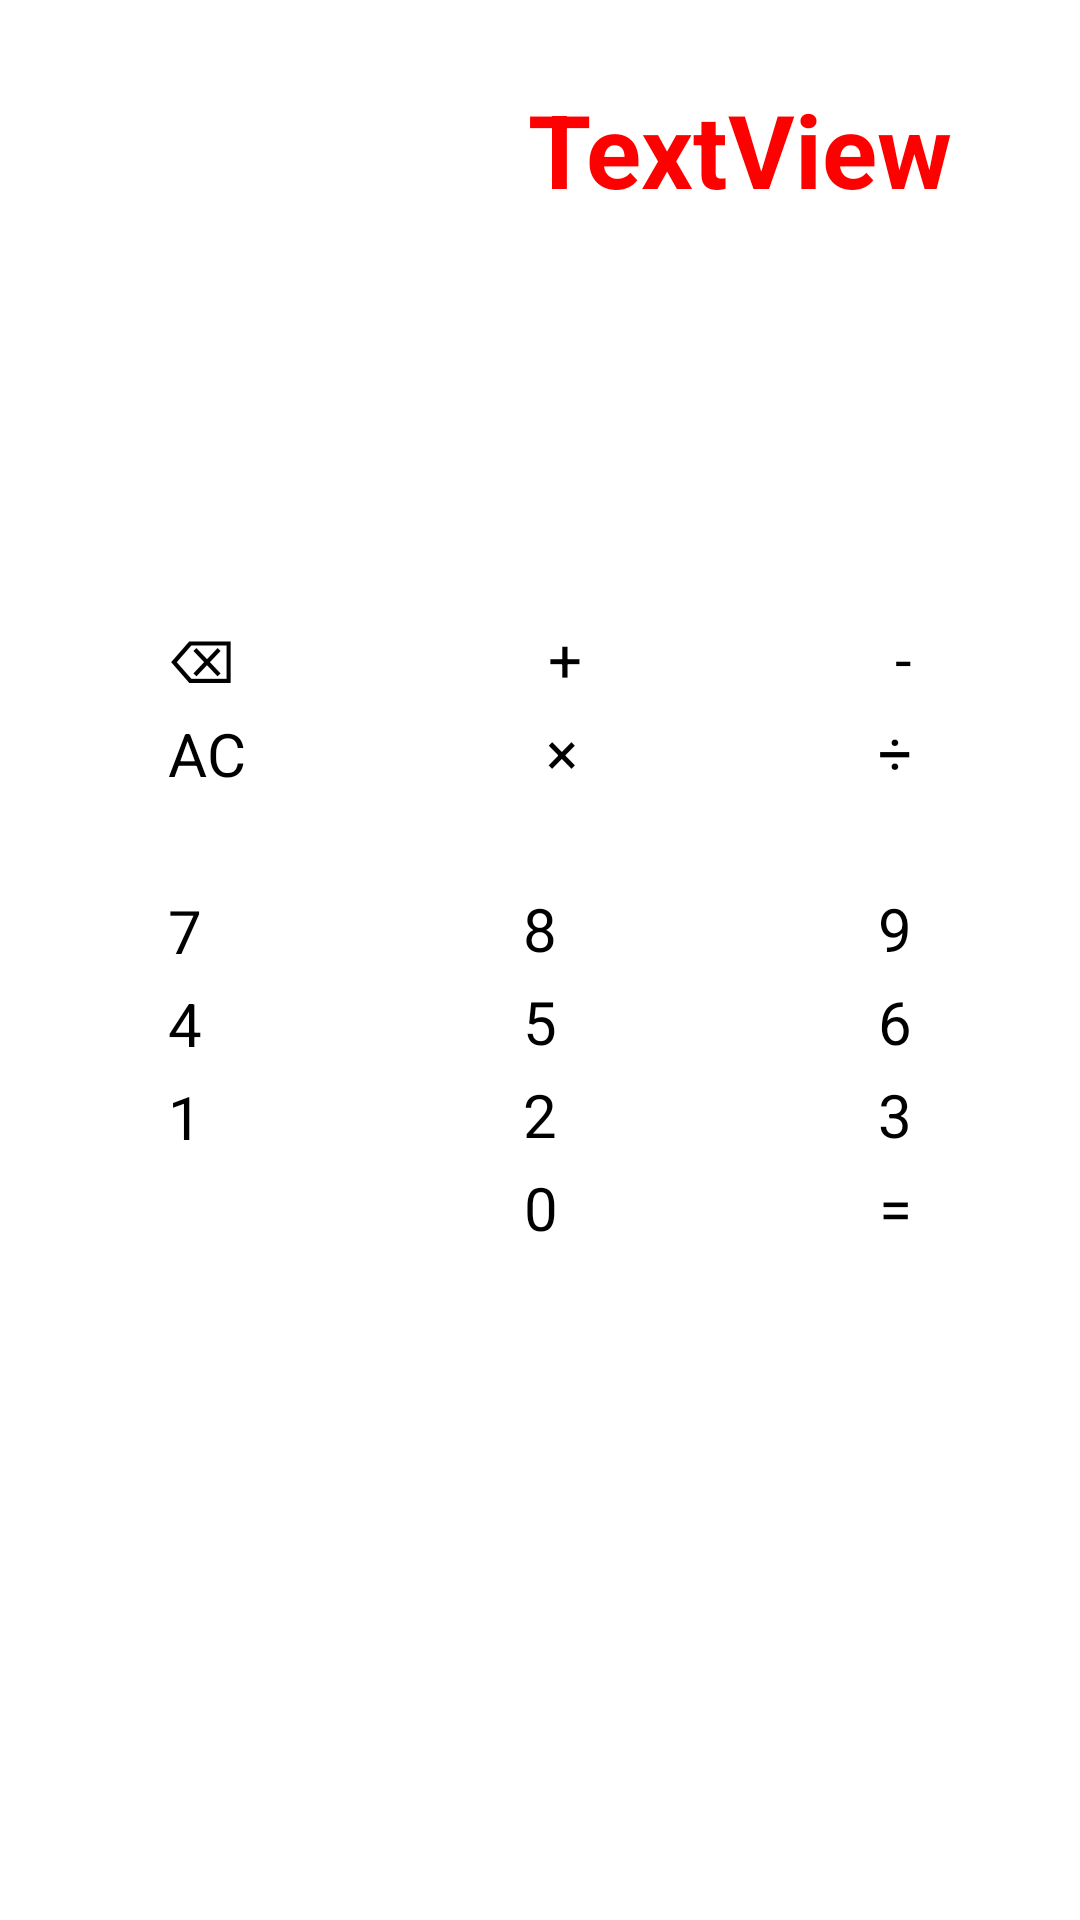

This screen was rendered from an Android layout file. Write that file and the resources it references.
<!-- AndroidManifest.xml: application theme SplashTheme -->
<!-- res/layout/activity_main.xml -->
<?xml version="1.0" encoding="utf-8"?>
<androidx.constraintlayout.widget.ConstraintLayout xmlns:android="http://schemas.android.com/apk/res/android"
    xmlns:app="http://schemas.android.com/apk/res-auto"
    xmlns:tools="http://schemas.android.com/tools"
    android:layout_width="match_parent"
    android:layout_height="match_parent"
    tools:context=".MainActivity">

    <Button
        android:id="@+id/buttonSumOp"
        android:layout_width="wrap_content"
        android:layout_height="wrap_content"
        android:layout_marginStart="21dp"
        android:layout_marginTop="206dp"
        android:layout_marginEnd="21dp"
        android:onClick="onNumberSelected"
        android:text="+"
        android:textSize="20sp"
        app:layout_constraintEnd_toStartOf="@+id/buttonSubOp"
        app:layout_constraintStart_toEndOf="@+id/buttonRemove"
        app:layout_constraintTop_toTopOf="parent" />

    <Button
        android:id="@+id/buttonNumber8"
        android:layout_width="wrap_content"
        android:layout_height="wrap_content"
        android:layout_marginStart="21dp"
        android:layout_marginTop="32dp"
        android:layout_marginEnd="21dp"
        android:onClick="onNumberSelected"
        android:text="8"
        android:textSize="20sp"
        app:layout_constraintEnd_toStartOf="@+id/buttonNumber9"
        app:layout_constraintStart_toEndOf="@+id/buttonNumber7"
        app:layout_constraintTop_toBottomOf="@+id/buttonMulOp" />

    <Button
        android:id="@+id/buttonNumber1"
        android:layout_width="wrap_content"
        android:layout_height="wrap_content"
        android:layout_marginStart="56dp"
        android:layout_marginTop="4dp"
        android:onClick="onNumberSelected"
        android:text="1"
        android:textSize="20sp"
        app:layout_constraintStart_toStartOf="parent"
        app:layout_constraintTop_toBottomOf="@+id/buttonNumber4" />

    <Button
        android:id="@+id/buttonNumber2"
        android:layout_width="wrap_content"
        android:layout_height="wrap_content"
        android:layout_marginStart="21dp"
        android:layout_marginTop="4dp"
        android:layout_marginEnd="21dp"
        android:onClick="onNumberSelected"
        android:text="2"
        android:textSize="20sp"
        app:layout_constraintEnd_toStartOf="@+id/buttonNumber3"
        app:layout_constraintStart_toEndOf="@+id/buttonNumber1"
        app:layout_constraintTop_toBottomOf="@+id/buttonNumber5" />

    <Button
        android:id="@+id/buttonNumber0"
        android:layout_width="wrap_content"
        android:layout_height="wrap_content"
        android:layout_marginStart="56dp"
        android:layout_marginTop="4dp"
        android:layout_marginEnd="56dp"
        android:onClick="onNumberSelected"
        android:text="0"
        android:textSize="20sp"
        app:layout_constraintEnd_toEndOf="parent"
        app:layout_constraintHorizontal_bias="0.502"
        app:layout_constraintStart_toStartOf="parent"
        app:layout_constraintTop_toBottomOf="@+id/buttonNumber2" />

    <Button
        android:id="@+id/buttonNumber6"
        android:layout_width="wrap_content"
        android:layout_height="wrap_content"
        android:layout_marginTop="4dp"
        android:layout_marginEnd="56dp"
        android:onClick="onNumberSelected"
        android:text="6"
        android:textSize="20sp"
        app:layout_constraintEnd_toEndOf="parent"
        app:layout_constraintTop_toBottomOf="@+id/buttonNumber9" />

    <Button
        android:id="@+id/buttonNumber4"
        android:layout_width="wrap_content"
        android:layout_height="wrap_content"
        android:layout_marginStart="56dp"
        android:layout_marginTop="4dp"
        android:onClick="onNumberSelected"
        android:text="4"
        android:textSize="20sp"
        app:layout_constraintStart_toStartOf="parent"
        app:layout_constraintTop_toBottomOf="@+id/buttonNumber7" />

    <Button
        android:id="@+id/buttonTotal"
        android:layout_width="wrap_content"
        android:layout_height="wrap_content"
        android:layout_marginTop="4dp"
        android:layout_marginEnd="56dp"
        android:onClick="onTotalSelected"
        android:text="="
        android:textSize="20sp"
        app:layout_constraintEnd_toEndOf="parent"
        app:layout_constraintTop_toBottomOf="@+id/buttonNumber3" />

    <Button
        android:id="@+id/buttonNumber3"
        android:layout_width="wrap_content"
        android:layout_height="wrap_content"
        android:layout_marginTop="4dp"
        android:layout_marginEnd="56dp"
        android:onClick="onNumberSelected"
        android:text="3"
        android:textSize="20sp"
        app:layout_constraintEnd_toEndOf="parent"
        app:layout_constraintTop_toBottomOf="@+id/buttonNumber6" />

    <Button
        android:id="@+id/buttonNumber7"
        android:layout_width="wrap_content"
        android:layout_height="wrap_content"
        android:layout_marginStart="56dp"
        android:layout_marginTop="32dp"
        android:onClick="onNumberSelected"
        android:text="7"
        android:textSize="20sp"
        app:layout_constraintStart_toStartOf="parent"
        app:layout_constraintTop_toBottomOf="@+id/buttonClean" />

    <Button
        android:id="@+id/buttonNumber5"
        android:layout_width="wrap_content"
        android:layout_height="wrap_content"
        android:layout_marginStart="21dp"
        android:layout_marginTop="4dp"
        android:layout_marginEnd="21dp"
        android:onClick="onNumberSelected"
        android:text="5"
        android:textSize="20sp"
        app:layout_constraintEnd_toStartOf="@+id/buttonNumber6"
        app:layout_constraintStart_toEndOf="@+id/buttonNumber4"
        app:layout_constraintTop_toBottomOf="@+id/buttonNumber8" />

    <Button
        android:id="@+id/buttonNumber9"
        android:layout_width="wrap_content"
        android:layout_height="wrap_content"
        android:layout_marginTop="32dp"
        android:layout_marginEnd="56dp"
        android:onClick="onNumberSelected"
        android:text="9"
        android:textSize="20sp"
        app:layout_constraintEnd_toEndOf="parent"
        app:layout_constraintTop_toBottomOf="@+id/buttonDivOp" />

    <Button
        android:id="@+id/buttonSubOp"
        android:layout_width="wrap_content"
        android:layout_height="wrap_content"
        android:layout_marginTop="206dp"
        android:layout_marginEnd="56dp"
        android:onClick="onNumberSelected"
        android:text="-"
        android:textSize="20sp"
        app:layout_constraintEnd_toEndOf="parent"
        app:layout_constraintTop_toTopOf="parent" />

    <Button
        android:id="@+id/buttonRemove"
        android:layout_width="wrap_content"
        android:layout_height="wrap_content"
        android:layout_marginStart="56dp"
        android:layout_marginTop="206dp"
        android:onClick="onRemoveNumber"
        android:text="⌫"
        android:textSize="20sp"
        app:layout_constraintStart_toStartOf="parent"
        app:layout_constraintTop_toTopOf="parent" />

    <Button
        android:id="@+id/buttonClean"
        android:layout_width="wrap_content"
        android:layout_height="wrap_content"
        android:layout_marginStart="56dp"
        android:layout_marginTop="4dp"
        android:onClick="onClearExpression"
        android:text="AC"
        android:textSize="20sp"
        app:layout_constraintStart_toStartOf="parent"
        app:layout_constraintTop_toBottomOf="@+id/buttonRemove" />

    <Button
        android:id="@+id/buttonDivOp"
        android:layout_width="wrap_content"
        android:layout_height="wrap_content"
        android:layout_marginTop="4dp"
        android:layout_marginEnd="56dp"
        android:onClick="onNumberSelected"
        android:text="÷"
        android:textSize="20sp"
        app:layout_constraintEnd_toEndOf="parent"
        app:layout_constraintTop_toBottomOf="@+id/buttonSubOp" />

    <Button
        android:id="@+id/buttonMulOp"
        android:layout_width="wrap_content"
        android:layout_height="wrap_content"
        android:layout_marginStart="21dp"
        android:layout_marginTop="4dp"
        android:layout_marginEnd="21dp"
        android:onClick="onNumberSelected"
        android:text="×"
        android:textSize="20sp"
        app:layout_constraintEnd_toStartOf="@+id/buttonDivOp"
        app:layout_constraintStart_toEndOf="@+id/buttonClean"
        app:layout_constraintTop_toBottomOf="@+id/buttonSumOp" />

    <TextView
        android:id="@+id/textViewCounter"
        android:layout_width="wrap_content"
        android:layout_height="wrap_content"
        android:layout_marginStart="176dp"
        android:layout_marginTop="27dp"
        android:layout_marginEnd="176dp"
        android:text="TextView"
        android:textColor="#FF0000"
        android:textSize="34sp"
        android:textStyle="bold"
        app:layout_constraintEnd_toEndOf="parent"
        app:layout_constraintHorizontal_bias="0.0"
        app:layout_constraintStart_toStartOf="parent"
        app:layout_constraintTop_toTopOf="parent" />

    <TextView
        android:id="@+id/textViewInput"
        android:layout_width="wrap_content"
        android:layout_height="wrap_content"
        android:layout_marginTop="100dp"
        android:layout_marginEnd="70dp"
        android:text="TextView"
        android:textColor="@color/white"
        android:textSize="30sp"
        app:layout_constraintEnd_toEndOf="parent"
        app:layout_constraintTop_toTopOf="parent" />

    <TextView
        android:id="@+id/textViewGenerated"
        android:layout_width="wrap_content"
        android:layout_height="wrap_content"
        android:layout_marginStart="70dp"
        android:layout_marginTop="100dp"
        android:text="TextView"
        android:textColor="@color/white"
        android:textSize="30sp"
        app:layout_constraintStart_toStartOf="parent"
        app:layout_constraintTop_toTopOf="parent" />

</androidx.constraintlayout.widget.ConstraintLayout>
<!-- resources referenced by this layout -->
<resources>
  <color name="white">#FFFFFFFF</color>
  <style name="SplashTheme" parent="Theme.SplashScreen">
          <item name="android:windowBackground">@drawable/splash_background</item>
          <item name="windowSplashScreenAnimationDuration">300</item>
          <item name="splashScreenIconSize">200dp</item>
          <item name="postSplashScreenTheme">@style/Theme.AppCompat.Light</item>
      </style>
  <!-- drawable splash_background (drawable) -->
  <?xml version="1.0" encoding="utf-8"?>
  <layer-list xmlns:android="http://schemas.android.com/apk/res/android">
      <item
          android:drawable="@drawable/bg_gradient"/>
      <item
          android:width="200dp"
          android:height="200dp"
          android:drawable="@drawable/splash_fg"
          android:gravity="center" />
  </layer-list>
</resources>
